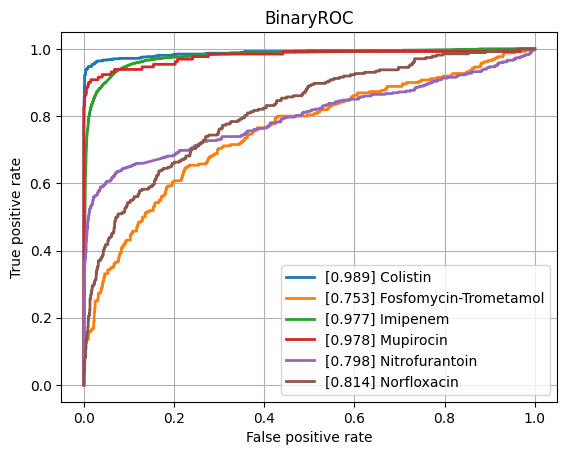

Values plotted in this chart, from the file beside it:
class, ROCAUC, n_positives, n_negatives
Amikacin, 0.9358, 1114, 5459
Amoxicillin-Clavulanic acid, 0.8968, 4126, 6196
Ampicillin, 0.9138, 9984, 5611
Ampicillin-Amoxicillin, 0.9046, 5693, 1031
Cefazolin, 0.9285, 959, 1273
Cefepime, 0.929, 3558, 8153
Cefpodoxime, 0.8691, 503, 903
Ceftazidime, 0.8875, 4488, 12201
Ceftriaxone, 0.8894, 3700, 10426
Cefuroxime, 0.9491, 6594, 1862
Ciprofloxacin, 0.8879, 6857, 16572
Clindamycin, 0.8902, 5540, 5640
Colistin, 0.989, 784, 3649
Cotrimoxazole, 0.8878, 8157, 17420
Ertapenem, 0.8792, 134, 5419
Erythromycin, 0.8768, 5574, 4643
Fosfomycin, 0.8664, 1823, 6844
Fosfomycin-Trometamol, 0.7532, 260, 999
Fusidic acid, 0.8767, 863, 1949
Gentamicin, 0.964, 9407, 11425
Imipenem, 0.9774, 7863, 15976
Levofloxacin, 0.9298, 3336, 5767
Meropenem, 0.9344, 2349, 16264
Mupirocin, 0.978, 131, 1223
Nitrofurantoin, 0.7982, 414, 3109
Norfloxacin, 0.8136, 273, 1463
Oxacillin, 0.9152, 2697, 4010
Penicillin, 0.9041, 2938, 980
Piperacillin-Tazobactam, 0.8775, 6347, 13919
Rifampicin, 0.896, 268, 7073
Teicoplanin, 0.9355, 81, 1847
Tetracycline, 0.8541, 1691, 5462
Tobramycin, 0.9315, 1292, 4384
Vancomycin, 0.9762, 589, 12307
micro, 0.9333, , 
macro, 0.9028, , 
